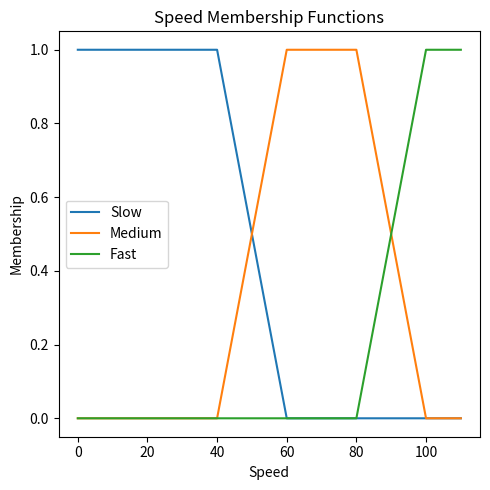

Python code for this plot:
import matplotlib.pyplot as plt

class BaseFuzzy:
    def __init__(self):
        self.minimum = 0
        self.maximum = 0

    def up(self):
        pass

    def down(self):
        pass


class Pressure(BaseFuzzy):
    def __init__(self):
        super().__init__()
        self.minimum = 0
        self.maximum = 10 
        self.p1 = 5
        self.p2 = 8
        self.p3 = 15
        self.p4 = 20
        self.p5 = 28
        self.p6 = 30
        self.p7 = 37
        self.p8 = 40
        self.p9 = 47

    def very_low(self, pressure):
        if pressure <= self.p1:
            return 1
        elif pressure <= self.p3:
            return (self.p3 - pressure) / (self.p3 - self.p1)
        else:
            return 0

    def low(self, pressure):
        if pressure <= self.p2:
            return 0
        elif pressure <= self.p4:
            return (pressure - self.p2) / (self.p4 - self.p2)
        else:
            return 0

    def medium(self, pressure):
        if pressure <= self.p3 or pressure > self.p7:
            return 0
        elif pressure <= self.p5:
            return (pressure - self.p3) / (self.p5 - self.p3)
        elif pressure <= self.p6:
            return 1
        elif pressure <= self.p7:
            return (self.p7 - pressure) / (self.p7 - self.p6)
        else:
            return 0

    def high(self, pressure):
        if pressure <= self.p6 or pressure > self.p9:
            return 0
        elif pressure <= self.p8:
            return (pressure - self.p6) / (self.p8 - self.p6)
        elif pressure <= self.p9:
            return 1
        else:
            return 0

    def very_high(self, pressure):
        if pressure <= self.p8:
            return 0
        elif pressure <= self.p9:
            return (pressure - self.p8) / (self.p9 - self.p8)
        else:
            return 0

class suhu():
    def __init__(self):
        self.minimum = 0
        self.maximum = 0

    def up(self, x):
        return (x - self.minimum) / (self.maximum - self.minimum)

    def down(self, x):
        return (self.maximum - x) / (self.maximum - self.minimum)


class Suhu_Input(suhu):
    def __init__(self):
        super().__init__()
        self.minimum = 0
        self.maximum = 50

    def very_cold(self, temperature):
        if temperature <= 10:
            return 1
        elif temperature <= 20:
            return (20 - temperature) / (20 - 10)
        else:
            return 0

    def cold(self, temperature):
        if temperature <= 10 or temperature >= 30:
            return 0
        elif temperature <= 20:
            return (temperature - 10) / (20 - 10)
        elif temperature < 30:
            return (30 - temperature) / (30 - 20)

    def warm(self, temperature):
        if temperature <= 20 or temperature >= 40:
            return 0
        elif temperature <= 30:
            return (temperature - 20) / (30 - 20)
        elif temperature < 40:
            return (40 - temperature) / (40 - 30)

    def hot(self, temperature):
        if temperature <= 30 or temperature >= 50:
            return 0
        elif temperature <= 40:
            return (temperature - 30) / (40 - 30)
        elif temperature < 50:
            return (50 - temperature) / (50 - 40)

    def very_hot(self, temperature):
        if temperature <= 40:
            return 0
        elif temperature <= 50:
            return (temperature - 40) / (50 - 40)
        else:
            return 1

class Speed_Output(BaseFuzzy):
    def __init__(self):
        super().__init__()
        self.minimum = 0
        self.maximum = 110

    def slow(self, speed):
        if speed <= 40:
            return 1
        elif speed <= 60:
            return (60 - speed) / (60 - 40)
        else:
            return 0

    def medium(self, speed):
        if speed <= 40 or speed >= 100:
            return 0
        elif speed <= 60:
            return (speed - 40) / (60 - 40)
        elif speed <= 80:
            return 1
        elif speed <= 100:
            return (100 - speed) / (100 - 80)

    def fast(self, speed):
        if speed <= 80:
            return 0
        elif speed <= 100:
            return (speed - 80) / (100 - 80)
        else:
            return 1

    def graph(self, plt):
        x = list(range(self.minimum, self.maximum+1))
        y_slow = [self.slow(s) for s in x]
        y_medium = [self.medium(s) for s in x]
        y_fast = [self.fast(s) for s in x]

        plt.plot(x, y_slow, label='Slow')
        plt.plot(x, y_medium, label='Medium')
        plt.plot(x, y_fast, label='Fast')

        plt.set_xlabel('Speed')
        plt.set_ylabel('Membership')
        plt.set_title('Speed Membership Functions')
        plt.legend()


if __name__ == "__main__":
    fig, axs = plt.subplots(1, 1, figsize=(5, 5))

    speed_output = Speed_Output()

    speed_output.graph(axs)

    plt.tight_layout()
    plt.show()
